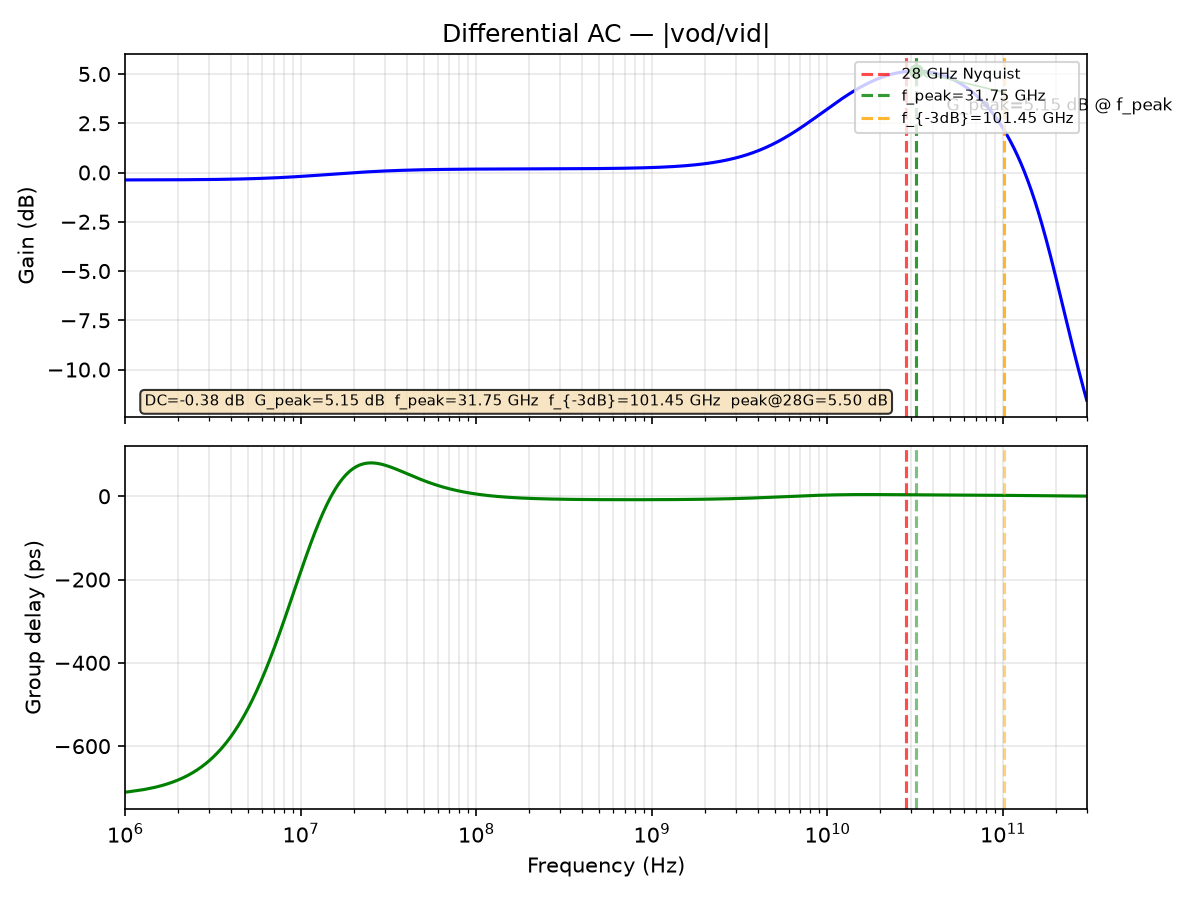

Source data for this figure (header and first rows):
freq_Hz, gain_dB, gd_ps
1000000, -0.3759, -710.4
1011584, -0.3759, -710.2
1023302, -0.3758, -710
1035156, -0.3757, -709.8
1047147, -0.3757, -709.5
1059277, -0.3756, -709.3
1071548, -0.3755, -709
1083961, -0.3755, -708.7
1096517, -0.3754, -708.4
1109219, -0.3753, -708.2
1122068, -0.3752, -707.9
1135067, -0.3752, -707.6
1148215, -0.3751, -707.3
1161516, -0.375, -707
1174971, -0.3749, -706.7
1188582, -0.3748, -706.3
1202350, -0.3747, -706
1216278, -0.3746, -705.7
1230368, -0.3746, -705.3
1244620, -0.3745, -705
1259038, -0.3744, -704.7
1273622, -0.3743, -704.3
1288376, -0.3742, -703.9
1303300, -0.3741, -703.5
1318398, -0.374, -703.1
1333670, -0.3739, -702.7
1349119, -0.3737, -702.3
1364747, -0.3736, -701.9
1380557, -0.3735, -701.5
1396549, -0.3734, -701
1412727, -0.3733, -700.6
1429092, -0.3732, -700.1
1445646, -0.373, -699.7
1462392, -0.3729, -699.2
1479333, -0.3728, -698.7
1496469, -0.3726, -698.2
1513804, -0.3725, -697.7
1531340, -0.3724, -697.1
1549079, -0.3722, -696.6
1567024, -0.3721, -696.1
1585176, -0.3719, -695.5
1603539, -0.3718, -694.9
1622114, -0.3716, -694.3
1640904, -0.3715, -693.7
1659913, -0.3713, -693.1
1679141, -0.3711, -692.5
1698592, -0.371, -691.9
1718269, -0.3708, -691.2
1738173, -0.3706, -690.5
1758308, -0.3704, -689.9
1778676, -0.3702, -689.2
1799280, -0.37, -688.4
1820123, -0.3698, -687.7
1841207, -0.3696, -687
1862536, -0.3694, -686.2
1884111, -0.3692, -685.4
1905937, -0.369, -684.6
1928015, -0.3688, -683.8
1950349, -0.3686, -683
1972942, -0.3683, -682.1
... 1,036 more rows
